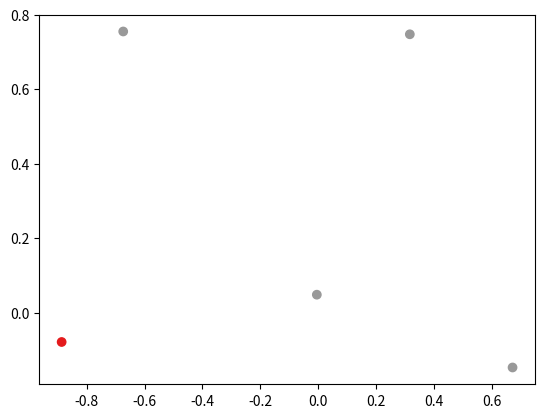

Write Python code to recreate this figure.
# Implementing a multi-class perceptron to separate simulated data

import numpy as np
import matplotlib.pyplot as plt

def main():
    # Create data
    shape=(5,2)
    X,Y = create_data(shape)
    plot_2D_data(X,Y)

    # Create Perceptron
    percy = Percepton(shape[1])
    print(percy.W)

    predictions = percy.predict(X)
    print(predictions)

    # Update weights

class Percepton:
    def __init__(self, features):
        """
        A perceptron that outputs a binary classification -1 or 1
        
        args:
            features: int - how many features each observation has, 
                used to initialise weights
        """
        self.W = np.random.normal(size=(features,1))

    def predict(self, X):
        """
        Assumes X has rows for observations and cols for features
        """
        Y_pred = np.sign(X @ self.W)

        return Y_pred

    def update(self, x, y, y_pred):
        """
        Updates the weights based on whether prediction is correct
        Expects a column vector for observation x
        """
        adjust = [-1,1][y==y_pred]
        self.W = self.W + adjust*x



def create_data(shape=(50,2), resp_func=lambda X: np.sign(np.sum(X, axis=1, keepdims=True))):
    """
    Creates data with shape (rows, cols), 
        rows corresponding to the number of observations,
        cols corresponding to the features of each observation
    Then for each observations label, it applies the given function, which by default
    returns the sign of the sum of the features.
    """
    X = np.random.uniform(-1,1,size=shape)
    Y = resp_func(X)
    return X,Y

def plot_2D_data(X,Y):
    """
    For 2D data, plot the data indicating which class it falls into
    """
    plt.scatter(X[:,0], X[:,1], c=Y.flatten(), cmap=plt.cm.Set1)
    print(Y.astype(int).flatten)
    plt.show()



if __name__ == "__main__":
    main()